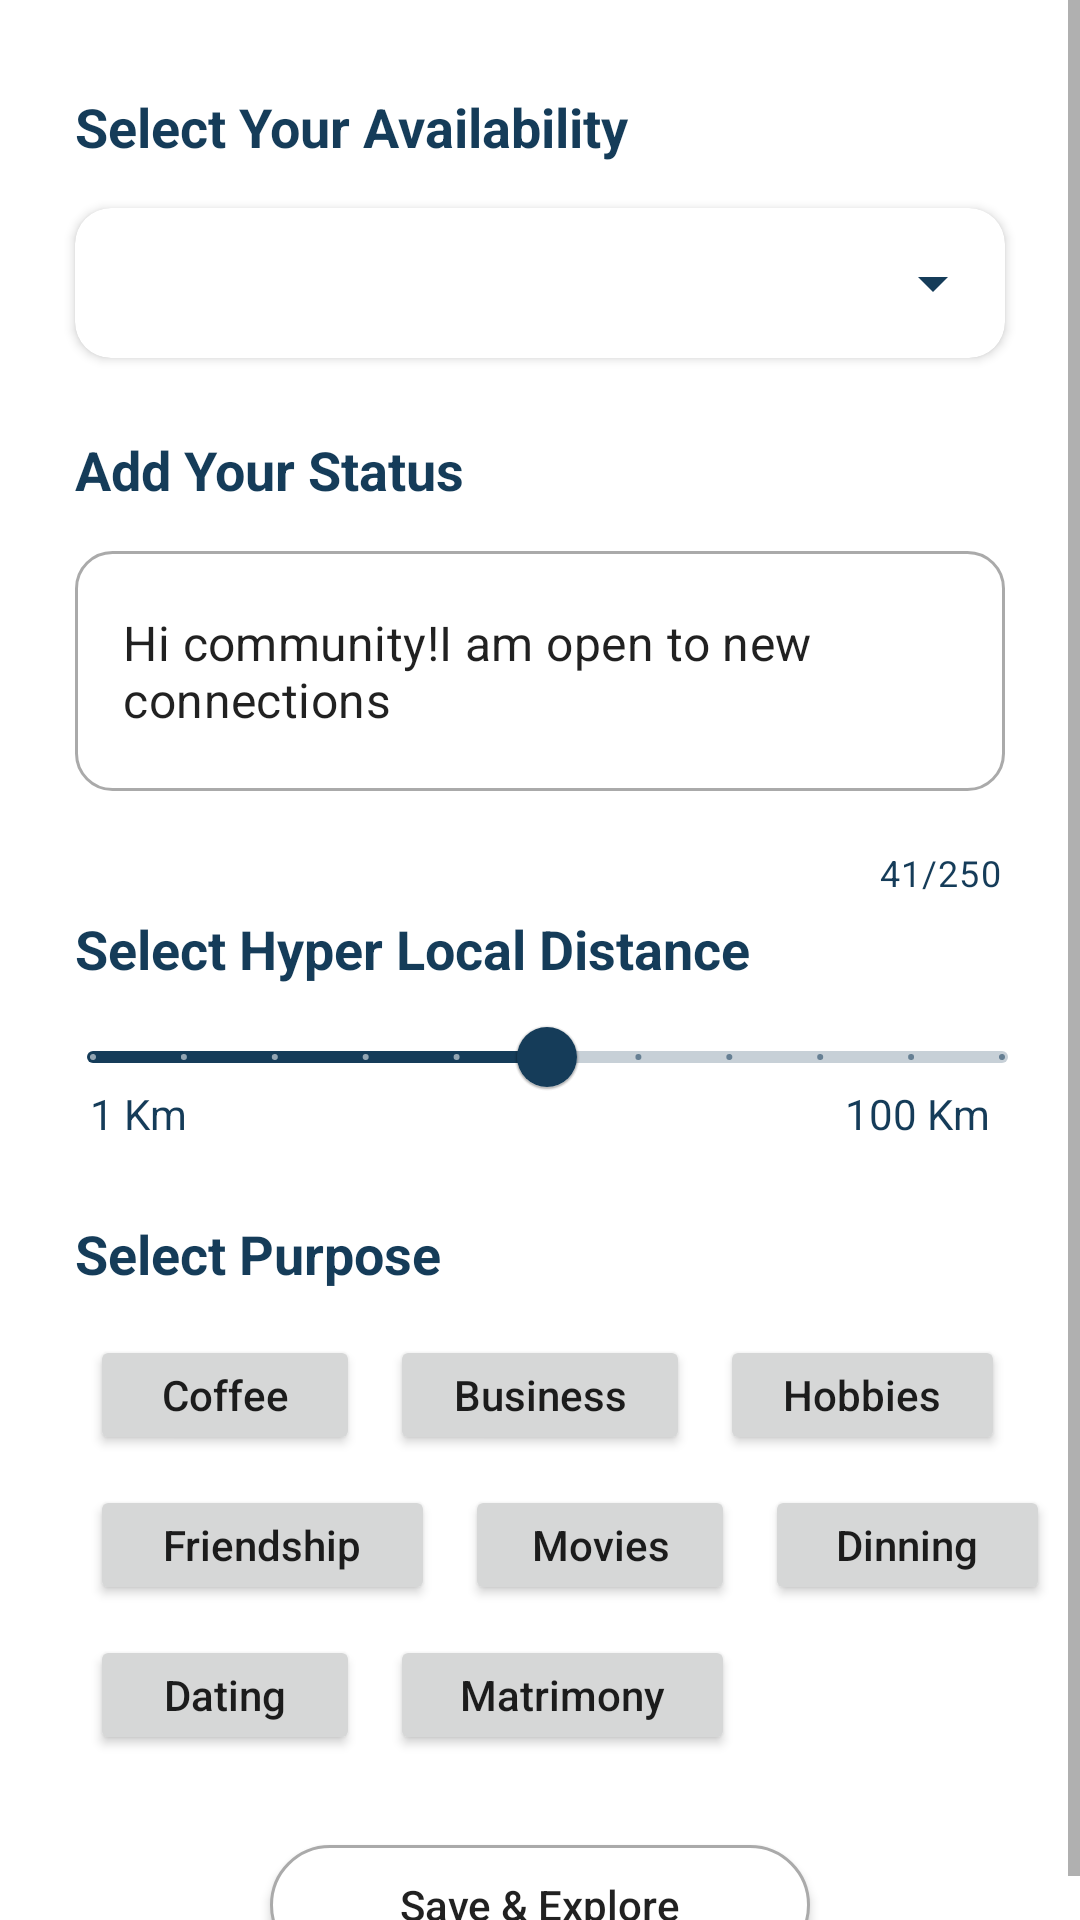

Reconstruct the res/layout file that produces this screen, plus the resources it refers to.
<!-- AndroidManifest.xml: application theme Theme.TrialAssignment -->
<!-- res/layout/activity_refine_screen.xml -->
<?xml version="1.0" encoding="utf-8"?>
<ScrollView xmlns:android="http://schemas.android.com/apk/res/android"
    xmlns:app="http://schemas.android.com/apk/res-auto"
    xmlns:tools="http://schemas.android.com/tools"
    android:layout_width="match_parent"
    android:layout_height="match_parent"
    android:orientation="vertical"
    tools:context=".views.RefineScreenActivity">



    <LinearLayout
        android:layout_width="match_parent"
        android:layout_height="match_parent"
        android:layout_marginStart="10dp"
        android:layout_marginTop="10dp"
        android:layout_marginEnd="10dp"
        android:layout_marginBottom="10dp"
        android:orientation="vertical">

        <TextView
            android:layout_width="match_parent"
            android:layout_height="wrap_content"
            android:layout_marginLeft="15dp"
            android:layout_marginTop="20dp"
            android:text="@string/strAvailabilityTitle"
            android:textColor="@color/bg_persian"
            android:textSize="18sp"
            android:textStyle="bold" />


        <androidx.cardview.widget.CardView
            android:layout_width="match_parent"
            android:layout_height="wrap_content"
            android:layout_margin="15dp"
            app:cardCornerRadius="12dp"


            >

            <androidx.appcompat.widget.AppCompatSpinner
                android:id="@+id/sp_availability"
                android:layout_width="match_parent"
                android:layout_height="50dp"
                android:backgroundTint="@color/bg_persian" />

        </androidx.cardview.widget.CardView>

        <TextView
            android:layout_width="match_parent"
            android:layout_height="wrap_content"
            android:layout_marginStart="15dp"
            android:layout_marginTop="10dp"
            android:text="@string/strStatusTitle"
            android:textColor="@color/bg_persian"
            android:textSize="18sp"
            android:textStyle="bold" />












        <com.google.android.material.textfield.TextInputLayout
            android:layout_width="match_parent"
            android:layout_height="wrap_content"
            app:counterEnabled="true"
            app:counterMaxLength="250"
            app:counterTextColor="@color/bg_persian"
            app:boxStrokeWidth="0dp"
            app:boxStrokeWidthFocused="0dp"
            app:boxStrokeColor="#FFF"
            app:boxBackgroundColor="#FFF"

            >

            <com.google.android.material.textfield.TextInputEditText
                android:id="@+id/et_addStatus"
                android:layout_width="match_parent"
                android:maxLength="250"
                android:layout_height="80dp"
                android:layout_margin="15dp"
                android:background="@drawable/layout_round_corner"
                android:padding="10dp"
                android:textSize="16sp"
                android:text="@string/strAddStatusText" />

        </com.google.android.material.textfield.TextInputLayout>
        <TextView
            android:layout_width="match_parent"
            android:layout_height="wrap_content"
            android:layout_marginStart="15dp"
            android:layout_marginTop="5dp"
            android:text="@string/strHyperDistanceTitle"
            android:textColor="@color/bg_persian"
            android:textSize="18sp"
            android:textStyle="bold" />

        <com.google.android.material.slider.Slider
            android:id="@+id/rs_hyperDistance"
            android:layout_width="match_parent"
            android:layout_height="wrap_content"
            android:layout_marginStart="5dp"
            android:value="50"
            android:stepSize="10.0"
            android:valueFrom="0.0"
            android:valueTo="100.0"/>





          />

<RelativeLayout
    android:orientation="horizontal"
    android:layout_width="match_parent"
    android:layout_height="wrap_content"
android:layout_marginTop="-15dp"
   >


        <TextView
            android:layout_width="wrap_content"
            android:layout_height="wrap_content"
            android:text="@string/strOneKm"
            android:layout_marginStart="20dp"

            android:textColor="@color/bg_persian"
            android:layout_alignParentStart="true"
            android:textSize="14sp"
            tools:ignore="ObsoleteLayoutParam" />
        <TextView
            android:layout_width="wrap_content"
            android:layout_height="wrap_content"
            android:text="@string/str100Km"
            android:layout_marginEnd="20dp"
            android:layout_alignParentEnd="true"
            android:textColor="@color/bg_persian"
            android:textSize="14sp"
            />
</RelativeLayout>
        <TextView
            android:layout_width="match_parent"
            android:layout_height="wrap_content"
            android:layout_marginStart="15dp"
            android:layout_marginTop="25dp"
            android:text="@string/strPurposeTitle"
            android:textColor="@color/bg_persian"
            android:textSize="18sp"
            android:textStyle="bold" />
<LinearLayout
    android:layout_width="match_parent"
    android:layout_height="wrap_content"
    android:orientation="horizontal"
    android:layout_marginStart="20dp"
    android:layout_marginTop="15dp">

     <Button
         android:id="@+id/btn_coffee"
         android:layout_width="90dp"
         android:layout_height="40dp"
         android:text="@string/strCoffee"
         android:textAlignment="center"
         android:gravity="center_vertical"
         android:textAllCaps="false"
         tools:ignore="RtlCompat" />

    <Button
        android:id="@+id/btn_business"
        android:layout_width="100dp"
        android:layout_height="40dp"
        android:text="@string/strBusiness"
        android:textAlignment="center"
        android:layout_marginStart="10dp"
        android:gravity="center_vertical"
        style="@drawable/layout_textview_corner"
        android:textAllCaps="false"
        tools:ignore="RtlCompat" />
    <Button
        android:id="@+id/btn_hobbies"
        android:layout_width="95dp"
        android:layout_height="40dp"
        android:text="@string/strHobbies"
        android:textAlignment="center"
        android:layout_marginStart="10dp"
        android:gravity="center_vertical"
        style="@drawable/layout_textview_corner"
        android:textAllCaps="false"
        tools:ignore="RtlCompat" />
</LinearLayout>
        <LinearLayout
            android:layout_width="match_parent"
            android:layout_height="wrap_content"
            android:orientation="horizontal"
            android:layout_marginStart="20dp"
            android:layout_marginTop="10dp" >

            <Button
                android:id="@+id/btn_friendship"
                android:layout_width="115dp"
                android:layout_height="40dp"
                android:text="@string/strFriendship"
                android:textAlignment="center"
                android:gravity="center_vertical"
                style="@drawable/layout_textview_corner"
                android:textAllCaps="false"
                tools:ignore="RtlCompat" />

            <Button
                android:id="@+id/btn_movies"
                android:layout_width="90dp"
                android:layout_height="40dp"
                android:text="@string/strMovies"
                android:textAlignment="center"
                android:layout_marginStart="10dp"
                android:gravity="center_vertical"
                style="@drawable/layout_textview_corner"
                android:textAllCaps="false"
                tools:ignore="RtlCompat" />
            <Button
                android:id="@+id/btn_dinning"
                android:layout_width="95dp"
                android:layout_height="40dp"
                android:text="@string/strDinning"
                android:textAlignment="center"
                android:layout_marginStart="10dp"
                android:gravity="center_vertical"
                style="@drawable/layout_textview_corner"
                android:textAllCaps="false"
                tools:ignore="RtlCompat" />
        </LinearLayout>

        <LinearLayout
            android:layout_width="match_parent"
            android:layout_height="wrap_content"
            android:orientation="horizontal"
            android:layout_marginStart="20dp"
            android:layout_marginTop="10dp" >

            <Button
                android:id="@+id/btn_dating"
                android:layout_width="90dp"
                android:layout_height="40dp"
                android:text="@string/strDating"
                android:textAlignment="center"
                android:gravity="center_vertical"
                style="@drawable/layout_textview_corner"
                android:textAllCaps="false"
                tools:ignore="RtlCompat" />

            <Button
                android:id="@+id/btn_matrimony"
                android:layout_width="115dp"
                android:layout_height="40dp"
                android:text="@string/strMatrimony"
                android:textAlignment="center"
                android:layout_marginStart="10dp"
                android:gravity="center_vertical"
                style="@drawable/layout_textview_corner"
                android:textAllCaps="false"
                tools:ignore="RtlCompat" />

        </LinearLayout>


    <Button
        android:id="@+id/btn_saveExplore"
        android:layout_width="180dp"
        android:layout_height="40dp"
        android:text="@string/strSaveExplore"
        android:textAlignment="center"
        android:layout_gravity="center"
        android:layout_marginTop="30dp"
        android:background="@drawable/layout_textview_corner"
        android:textAllCaps="false"
        tools:ignore="RtlCompat" />



    </LinearLayout>

</ScrollView>
<!-- resources referenced by this layout -->
<resources>
  <color name="bg_persian">#153C59</color>
  <!-- drawable layout_round_corner (drawable) -->
  <?xml version="1.0" encoding="utf-8"?>
  <shape xmlns:android="http://schemas.android.com/apk/res/android">
      <corners android:radius="12dp" />
      <solid android:color="@android:color/white" />
      <stroke android:width="1dp" android:color="@android:color/darker_gray"/>
  </shape>
  
  
  
  
  
  
  
  
  
  
  
  <!-- drawable layout_textview_corner (drawable) -->
  <?xml version="1.0" encoding="utf-8"?>
  <shape xmlns:android="http://schemas.android.com/apk/res/android">
      <corners android:radius="20dp" />
      <solid android:color="@android:color/white" />
      <stroke android:width="1dp" android:color="@android:color/darker_gray"/>
  </shape>
  <string name="str100Km">100 Km</string>
  <string name="strAddStatusText">Hi community!I am open to new connections</string>
  <string name="strAvailabilityTitle">Select Your Availability</string>
  <string name="strBusiness">Business</string>
  <string name="strCoffee">Coffee</string>
  <string name="strDating">Dating</string>
  <string name="strDinning">Dinning</string>
  <string name="strFriendship">Friendship</string>
  <string name="strHobbies">Hobbies</string>
  <string name="strHyperDistanceTitle">Select Hyper Local Distance</string>
  <string name="strMatrimony">Matrimony</string>
  <string name="strMovies">Movies</string>
  <string name="strOneKm">1 Km</string>
  <string name="strPurposeTitle">Select Purpose</string>
  <string name="strSaveExplore">Save &amp; Explore</string>
  <string name="strStatusTitle">Add Your Status</string>
  <style name="Theme.TrialAssignment" parent="Theme.MaterialComponents.DayNight.DarkActionBar">
          
  
          <item name="colorPrimary">@color/bg_persian</item>
          <item name="colorPrimaryVariant">@color/purple_700</item>
          <item name="colorOnPrimary">@color/white</item>
          
          <item name="colorSecondary">@color/teal_200</item>
          <item name="colorSecondaryVariant">@color/teal_700</item>
          <item name="colorOnSecondary">@color/black</item>
          
          <item name="android:statusBarColor">?attr/colorPrimaryVariant</item>
          
      </style>
  <color name="purple_700">#153C59</color>
  <color name="white">#FFFFFFFF</color>
  <color name="teal_200">#FF03DAC5</color>
  <color name="teal_700">#FF018786</color>
  <color name="black">#FF000000</color>
</resources>
